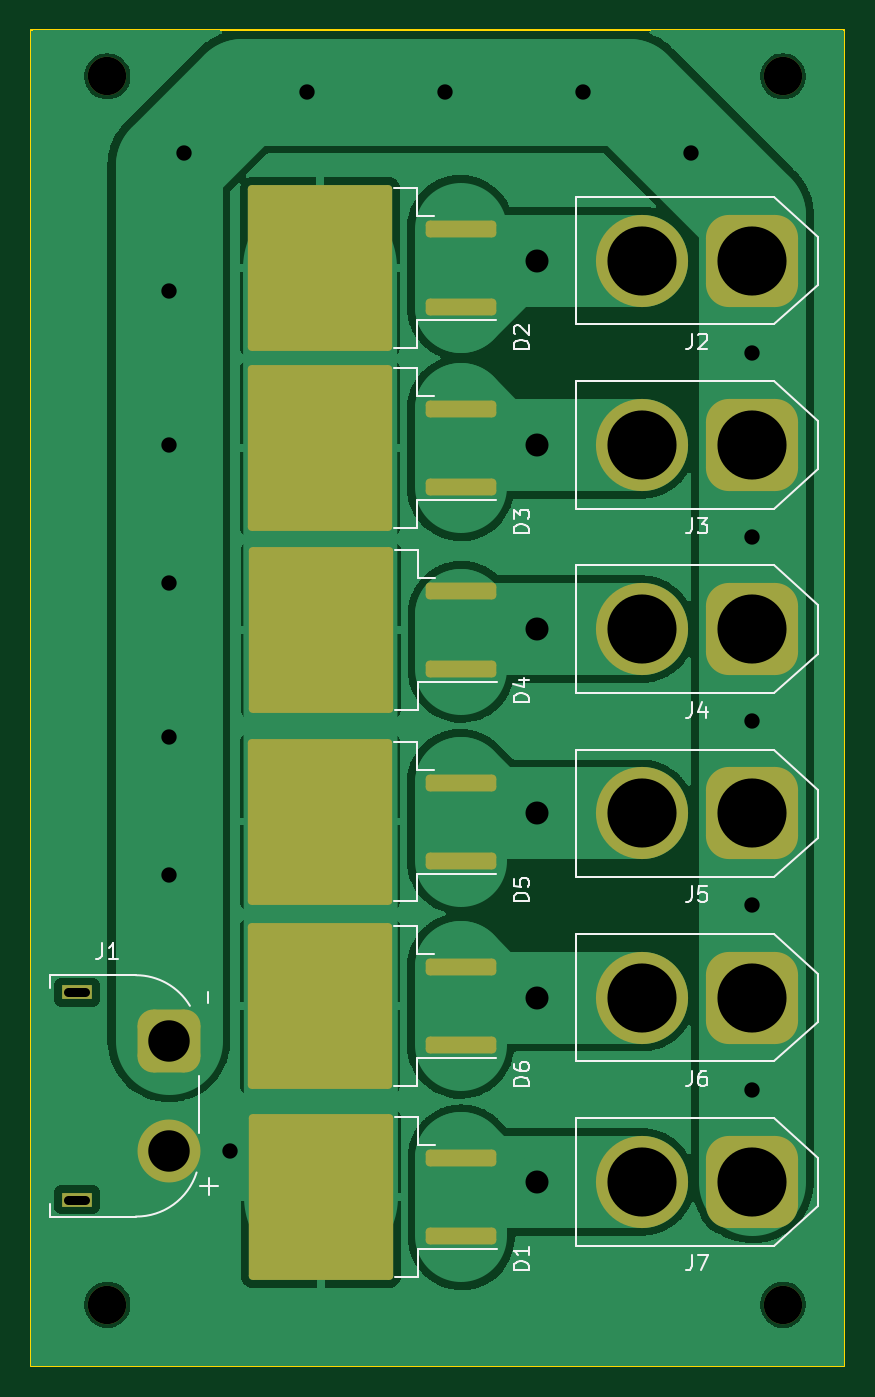
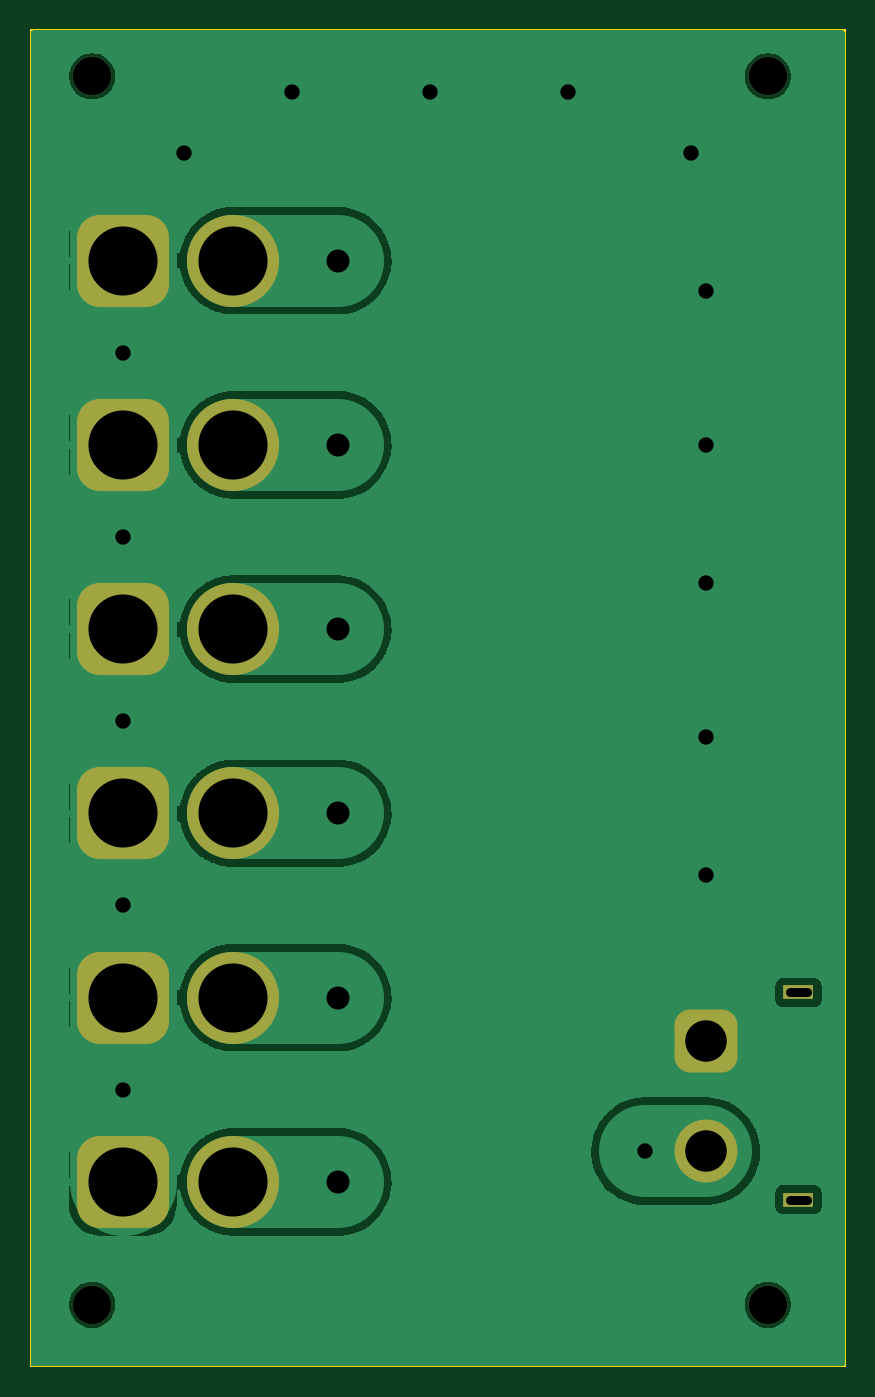
Circuit board: 12 layer files. Board 53.0 x 87.0 mm.
- bottom_copper: xt60_array-B_Cu.gbl (64311 bytes)
- bottom_mask: xt60_array-B_Mask.gbs (1941 bytes)
- paste: xt60_array-B_Paste.gbp (489 bytes)
- bottom_silk: xt60_array-B_Silkscreen.gbo (1944 bytes)
- outline: xt60_array-Edge_Cuts.gm1 (652 bytes)
- top_copper: xt60_array-F_Cu.gtl (68666 bytes)
- top_mask: xt60_array-F_Mask.gts (2670 bytes)
- paste: xt60_array-F_Paste.gbr (2418 bytes)
- paste: xt60_array-F_Paste.gtp (2222 bytes)
- top_silk: xt60_array-F_Silkscreen.gto (19398 bytes)
- drill: xt60_array-NPTH.drl (397 bytes)
- drill: xt60_array-PTH.drl (1122 bytes)

=== bottom_copper: xt60_array-B_Cu.gbl (64311 bytes, source omitted) ===
=== bottom_mask: xt60_array-B_Mask.gbs (1941 bytes, source withheld) ===
=== paste: xt60_array-B_Paste.gbp ===
G04 #@! TF.GenerationSoftware,KiCad,Pcbnew,7.0.1*
G04 #@! TF.CreationDate,2023-04-21T09:31:29-07:00*
G04 #@! TF.ProjectId,xt60_array,78743630-5f61-4727-9261-792e6b696361,rev?*
G04 #@! TF.SameCoordinates,Original*
G04 #@! TF.FileFunction,Paste,Bot*
G04 #@! TF.FilePolarity,Positive*
%FSLAX46Y46*%
G04 Gerber Fmt 4.6, Leading zero omitted, Abs format (unit mm)*
G04 Created by KiCad (PCBNEW 7.0.1) date 2023-04-21 09:31:29*
%MOMM*%
%LPD*%
G01*
G04 APERTURE LIST*
G04 APERTURE END LIST*
M02*

=== bottom_silk: xt60_array-B_Silkscreen.gbo (1944 bytes, source withheld) ===
=== outline: xt60_array-Edge_Cuts.gm1 ===
G04 #@! TF.GenerationSoftware,KiCad,Pcbnew,7.0.1*
G04 #@! TF.CreationDate,2023-04-21T09:31:29-07:00*
G04 #@! TF.ProjectId,xt60_array,78743630-5f61-4727-9261-792e6b696361,rev?*
G04 #@! TF.SameCoordinates,Original*
G04 #@! TF.FileFunction,Profile,NP*
%FSLAX46Y46*%
G04 Gerber Fmt 4.6, Leading zero omitted, Abs format (unit mm)*
G04 Created by KiCad (PCBNEW 7.0.1) date 2023-04-21 09:31:29*
%MOMM*%
%LPD*%
G01*
G04 APERTURE LIST*
G04 #@! TA.AperFunction,Profile*
%ADD10C,0.100000*%
G04 #@! TD*
G04 APERTURE END LIST*
D10*
X142000000Y-53000000D02*
X195000000Y-53000000D01*
X195000000Y-140000000D01*
X142000000Y-140000000D01*
X142000000Y-53000000D01*
M02*

=== top_copper: xt60_array-F_Cu.gtl (68666 bytes, source omitted) ===
=== top_mask: xt60_array-F_Mask.gts (2670 bytes, source withheld) ===
=== paste: xt60_array-F_Paste.gbr (2418 bytes, source withheld) ===
=== paste: xt60_array-F_Paste.gtp (2222 bytes, source withheld) ===
=== top_silk: xt60_array-F_Silkscreen.gto (19398 bytes, source omitted) ===
=== drill: xt60_array-NPTH.drl ===
M48
; DRILL file {KiCad 7.0.1} date Fri 21 Apr 2023 09:32:02 AM PDT
; FORMAT={-:-/ absolute / metric / decimal}
; #@! TF.CreationDate,2023-04-21T09:32:02-07:00
; #@! TF.GenerationSoftware,Kicad,Pcbnew,7.0.1
; #@! TF.FileFunction,NonPlated,1,2,NPTH
FMAT,2
METRIC
; #@! TA.AperFunction,NonPlated,NPTH,ComponentDrill
T1C2.500
%
G90
G05
T1
X147.0Y-56.0
X147.0Y-136.0
X191.0Y-56.0
X191.0Y-136.0
T0
M30

=== drill: xt60_array-PTH.drl ===
M48
; DRILL file {KiCad 7.0.1} date Fri 21 Apr 2023 09:32:02 AM PDT
; FORMAT={-:-/ absolute / metric / decimal}
; #@! TF.CreationDate,2023-04-21T09:32:02-07:00
; #@! TF.GenerationSoftware,Kicad,Pcbnew,7.0.1
; #@! TF.FileFunction,Plated,1,2,PTH
FMAT,2
METRIC
; #@! TA.AperFunction,Plated,PTH,ComponentDrill
T1C0.600
; #@! TA.AperFunction,Plated,PTH,ViaDrill
T2C1.000
; #@! TA.AperFunction,Plated,PTH,ViaDrill
T3C1.500
; #@! TA.AperFunction,Plated,PTH,ComponentDrill
T4C2.700
; #@! TA.AperFunction,Plated,PTH,ComponentDrill
T5C4.500
%
G90
G05
T2
X151.0Y-70.0
X151.0Y-80.0
X151.0Y-89.0
X151.0Y-99.0
X151.0Y-108.0
X152.0Y-61.0
X155.0Y-126.0
X160.0Y-57.0
X169.0Y-57.0
X178.0Y-57.0
X185.0Y-61.0
X189.0Y-74.0
X189.0Y-86.0
X189.0Y-98.0
X189.0Y-110.0
X189.0Y-122.0
T3
X175.0Y-68.0
X175.0Y-80.0
X175.0Y-92.0
X175.0Y-104.0
X175.0Y-116.0
X175.0Y-128.0
T4
X151.0Y-118.8
X151.0Y-126.0
T5
X181.8Y-68.0
X181.8Y-80.0
X181.8Y-92.0
X181.8Y-104.0
X181.8Y-116.0
X181.8Y-128.0
X189.0Y-68.0
X189.0Y-80.0
X189.0Y-92.0
X189.0Y-104.0
X189.0Y-116.0
X189.0Y-128.0
T1
X144.45Y-115.65G85X145.55Y-115.65
G05
X144.45Y-129.15G85X145.55Y-129.15
G05
T0
M30

